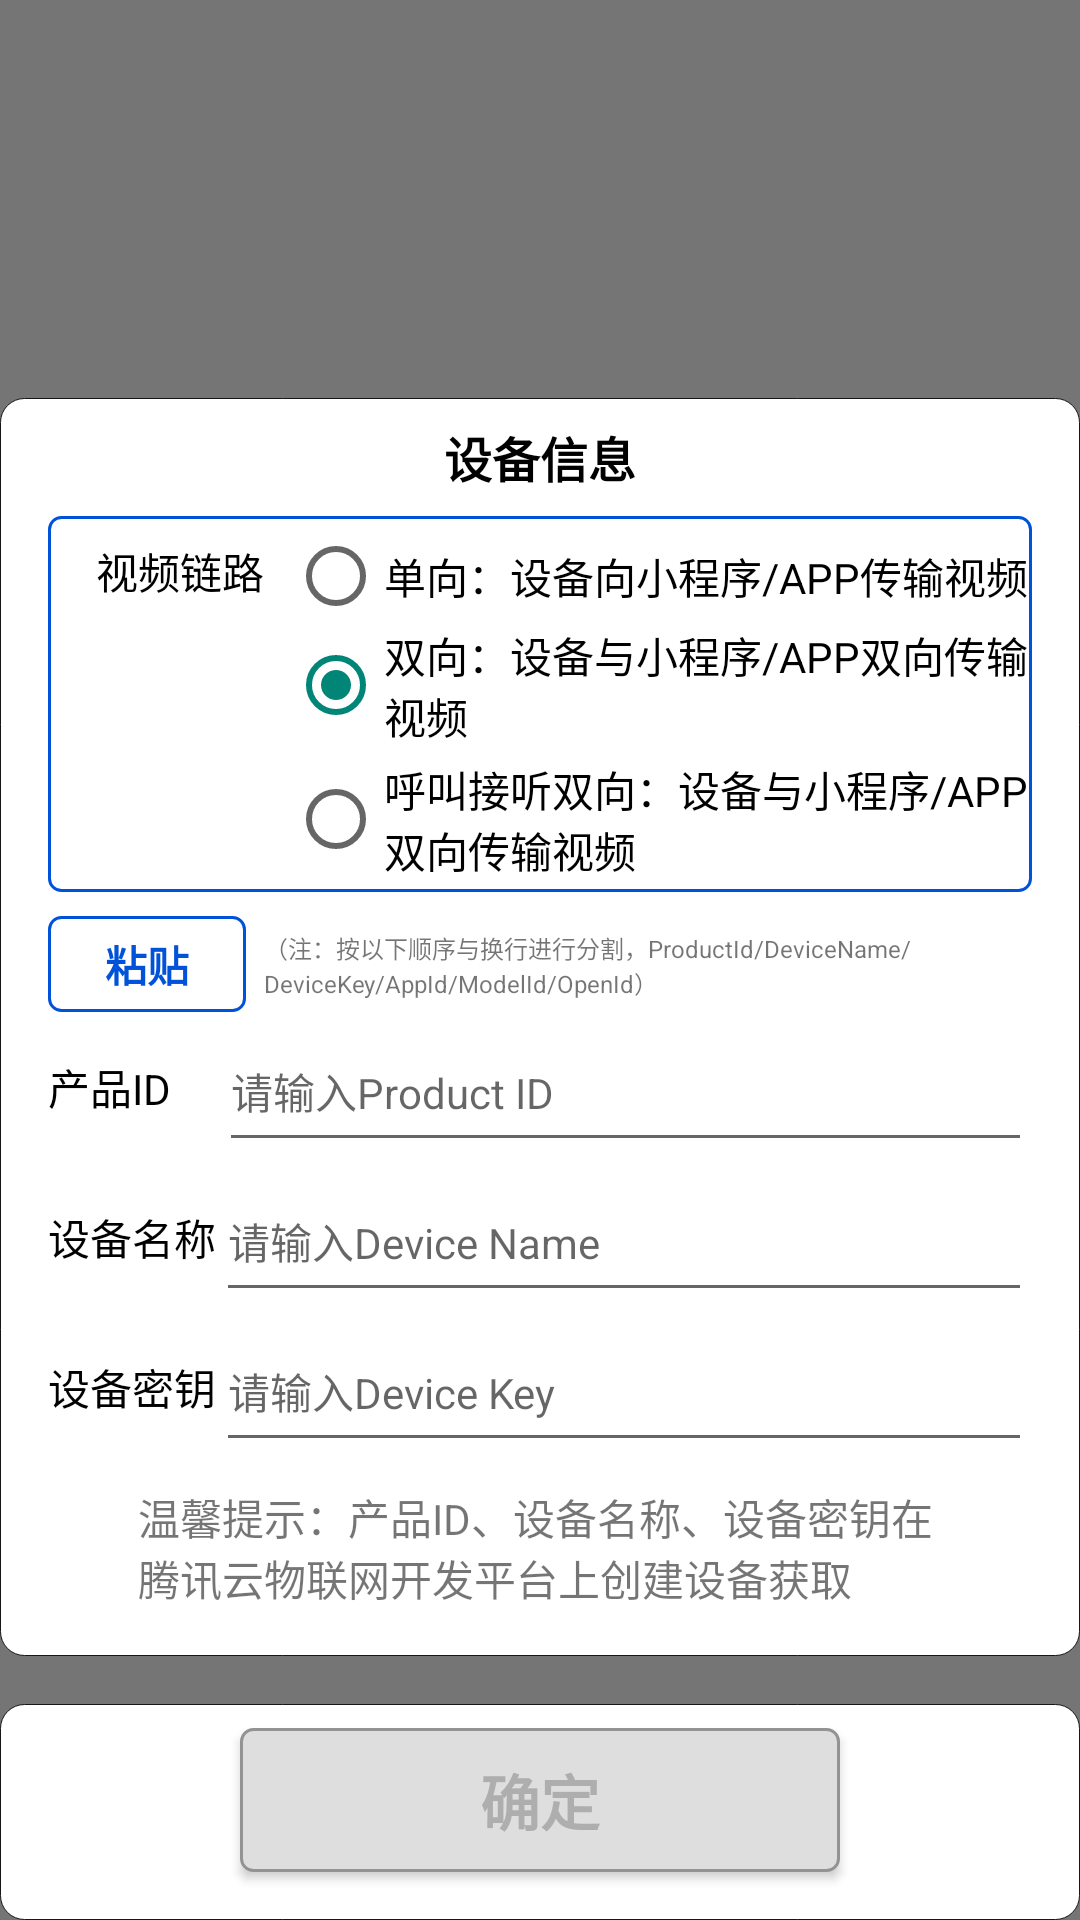

Produce the Android XML layout that renders to this screen, including the resource entries it uses.
<!-- AndroidManifest.xml: application theme Theme.TWAppTheme -->
<!-- res/layout/popup_device_setting_layout.xml -->
<?xml version="1.0" encoding="utf-8"?>
<androidx.constraintlayout.widget.ConstraintLayout xmlns:android="http://schemas.android.com/apk/res/android"
    xmlns:app="http://schemas.android.com/apk/res-auto"
    android:id="@+id/device_setting_dialog_layout"
    android:layout_width="match_parent"
    android:layout_height="match_parent"
    android:background="@color/dialog_background">

    <LinearLayout
        android:id="@+id/linearLayout"
        android:layout_width="match_parent"
        android:layout_height="wrap_content"
        android:layout_marginBottom="16dp"
        android:background="@drawable/background_setting_layout"
        android:orientation="vertical"
        android:paddingHorizontal="16dp"
        android:paddingTop="8dp"
        android:paddingBottom="16dp"
        app:layout_constraintBottom_toTopOf="@+id/linearLayout2">

        <TextView
            android:layout_width="match_parent"
            android:layout_height="wrap_content"
            android:gravity="center"
            android:text="@string/text_device_info_label"
            android:textColor="@color/black"
            android:textSize="16sp"
            android:textStyle="bold" />

        <LinearLayout
            android:layout_width="match_parent"
            android:layout_height="wrap_content"
            android:layout_marginTop="8dp"
            android:background="@drawable/background_blue_cell_btn">

            <TextView
                android:layout_width="wrap_content"
                android:layout_height="wrap_content"
                android:layout_marginStart="16dp"
                android:layout_marginTop="8dp"
                android:text="@string/text_video_link"
                android:textColor="@color/black" />

            <RadioGroup
                android:id="@+id/rg_select_way"
                android:layout_width="wrap_content"
                android:layout_height="wrap_content"
                android:layout_marginStart="8dp"
                android:layout_marginTop="4dp"
                android:orientation="vertical"
                app:layout_constraintEnd_toEndOf="parent"
                app:layout_constraintStart_toStartOf="parent"
                app:layout_constraintTop_toBottomOf="@+id/tv_select_version">

                <RadioButton
                    android:id="@+id/rb_one_way"
                    android:layout_width="wrap_content"
                    android:layout_height="wrap_content"
                    android:tag="1"
                    android:text="@string/text_one_way" />

                <RadioButton
                    android:id="@+id/rb_two_way"
                    android:layout_width="wrap_content"
                    android:layout_height="wrap_content"
                    android:layout_marginBottom="4dp"
                    android:checked="true"
                    android:tag="2"
                    android:text="@string/text_two_way" />

                <RadioButton
                    android:id="@+id/rb_three_way"
                    android:layout_width="wrap_content"
                    android:layout_height="wrap_content"
                    android:layout_marginBottom="4dp"
                    android:tag="3"
                    android:text="@string/text_three_way" />
            </RadioGroup>
        </LinearLayout>


        
        
        
        
        
        
        
        
        
        <LinearLayout
            android:layout_width="match_parent"
            android:layout_height="wrap_content">
            <Button
                android:id="@+id/btn_paste"
                android:layout_width="66dp"
                android:layout_height="32dp"
                android:layout_marginTop="8dp"
                android:background="@drawable/background_blue_cell_btn"
                android:text="粘贴"
                android:textColor="@color/blue_0052D9"
                android:textStyle="bold"/>

            <TextView
                android:layout_width="wrap_content"
                android:layout_height="wrap_content"
                android:layout_marginStart="6dp"
                android:text="（注：按以下顺序与换行进行分割，ProductId/DeviceName/DeviceKey/AppId/ModelId/OpenId）"
                android:textSize="8sp" />
        </LinearLayout>

        <LinearLayout
            android:layout_width="match_parent"
            android:layout_height="wrap_content"
            android:gravity="center_vertical">

            <TextView
                android:layout_width="wrap_content"
                android:layout_height="wrap_content"
                android:text="@string/text_product_id"
                android:textColor="@color/black"
                android:textSize="14sp" />

            <EditText
                android:id="@+id/et_login_product_id"
                android:layout_width="match_parent"
                android:layout_height="50dp"
                android:layout_marginStart="16dp"
                android:hint="@string/product_id"
                android:inputType="text"
                android:maxLines="1"
                android:textSize="14sp" />
        </LinearLayout>

        <LinearLayout
            android:layout_width="match_parent"
            android:layout_height="wrap_content"
            android:gravity="center_vertical">

            <TextView
                android:layout_width="wrap_content"
                android:layout_height="wrap_content"
                android:text="@string/text_device_name"
                android:textColor="@color/black"
                android:textSize="14sp" />

            <EditText
                android:id="@+id/et_login_device_name"
                android:layout_width="match_parent"
                android:layout_height="50dp"
                android:hint="@string/device_name"
                android:inputType="text"
                android:maxLines="1"
                android:textSize="14sp" />
        </LinearLayout>

        <LinearLayout
            android:layout_width="match_parent"
            android:layout_height="wrap_content"
            android:gravity="center_vertical">

            <TextView
                android:layout_width="wrap_content"
                android:layout_height="wrap_content"
                android:text="@string/text_device_key"
                android:textColor="@color/black"
                android:textSize="14sp" />

            <EditText
                android:id="@+id/et_login_device_key"
                android:layout_width="match_parent"
                android:layout_height="50dp"
                android:hint="@string/device_pwd"
                android:inputType="textPassword"
                android:maxLines="1"
                android:textSize="14sp" />
        </LinearLayout>

        <TextView
            android:layout_width="match_parent"
            android:layout_height="wrap_content"
            android:layout_marginHorizontal="30dp"
            android:layout_marginTop="8dp"
            android:text="@string/text_device_info_tip" />
    </LinearLayout>

    <LinearLayout
        android:id="@+id/linearLayout2"
        android:layout_width="match_parent"
        android:layout_height="wrap_content"
        android:background="@drawable/background_setting_layout"
        android:gravity="center_horizontal"
        android:orientation="vertical"
        app:layout_constraintBottom_toBottomOf="parent"
        app:layout_constraintStart_toStartOf="parent">

        <Button
            android:id="@+id/btn_confirm"
            android:layout_width="200dp"
            android:layout_height="wrap_content"
            android:layout_marginTop="8dp"
            android:layout_marginBottom="16dp"
            android:background="@drawable/background_grey_cell_btn"
            android:gravity="center"
            android:paddingVertical="8dp"
            android:text="@string/conform"
            android:textColor="@color/white_0052D9"
            android:textSize="20sp"
            android:textStyle="bold" />

    </LinearLayout>

</androidx.constraintlayout.widget.ConstraintLayout>
<!-- resources referenced by this layout -->
<resources>
  <color name="black">#FF000000</color>
  <color name="blue_0052D9">#0052D9</color>
  <color name="dialog_background">#AA333333</color>
  <color name="white_0052D9">#AEAEAE</color>
  <!-- drawable background_blue_cell_btn (drawable) -->
  <?xml version="1.0" encoding="utf-8"?>
  <shape xmlns:android="http://schemas.android.com/apk/res/android">
      <solid android:color="@color/translucent" />
      <stroke
          android:width="1dp"
          android:color="#0052D9" />
      <corners android:radius="4dp" />
  </shape>
  <!-- drawable background_grey_cell_btn (drawable) -->
  <?xml version="1.0" encoding="utf-8"?>
  <shape xmlns:android="http://schemas.android.com/apk/res/android">
      <solid android:color="@color/translucent" />
      <stroke
          android:width="1dp"
          android:color="#929393" />
      <solid android:color="#DEDEDE" />
      <corners android:radius="4dp" />
  </shape>
  <!-- drawable background_setting_layout (drawable) -->
  <shape xmlns:android="http://schemas.android.com/apk/res/android"
      android:shape="rectangle">
      <stroke android:color="@color/black_15161A" android:width="1px" />
      <solid android:color="@color/white" />
      <corners android:radius="8dp" />
  </shape>
  <string name="conform">确定</string>
  <string name="device_name">请输入Device Name</string>
  <string name="device_pwd">请输入Device Key</string>
  <string name="product_id">请输入Product ID</string>
  <string name="text_device_info_label">设备信息</string>
  <string name="text_device_info_tip">温馨提示：产品ID、设备名称、设备密钥在腾讯云物联网开发平台上创建设备获取</string>
  <string name="text_device_key">设备密钥</string>
  <string name="text_device_name">设备名称</string>
  <string name="text_one_way">单向：设备向小程序/APP传输视频</string>
  <string name="text_product_id">产品ID</string>
  <string name="text_three_way">呼叫接听双向：设备与小程序/APP双向传输视频</string>
  <string name="text_two_way">双向：设备与小程序/APP双向传输视频</string>
  <string name="text_video_link">视频链路</string>
  <style name="Theme.TWAppTheme" parent="Theme.AppCompat.Light.NoActionBar">
          
          <item name="colorPrimary">@color/white</item>
          <item name="colorPrimaryDark">@color/white</item>
          <item name="android:statusBarColor">@color/white</item>
          <item name="android:windowLightStatusBar" tools:targetApi="m" tools:ignore="NewApi">true</item> 
      </style>
  <color name="translucent">#00FFFFFF</color>
  <color name="black_15161A">#15161A</color>
  <color name="white">#FFFFFFFF</color>
</resources>
